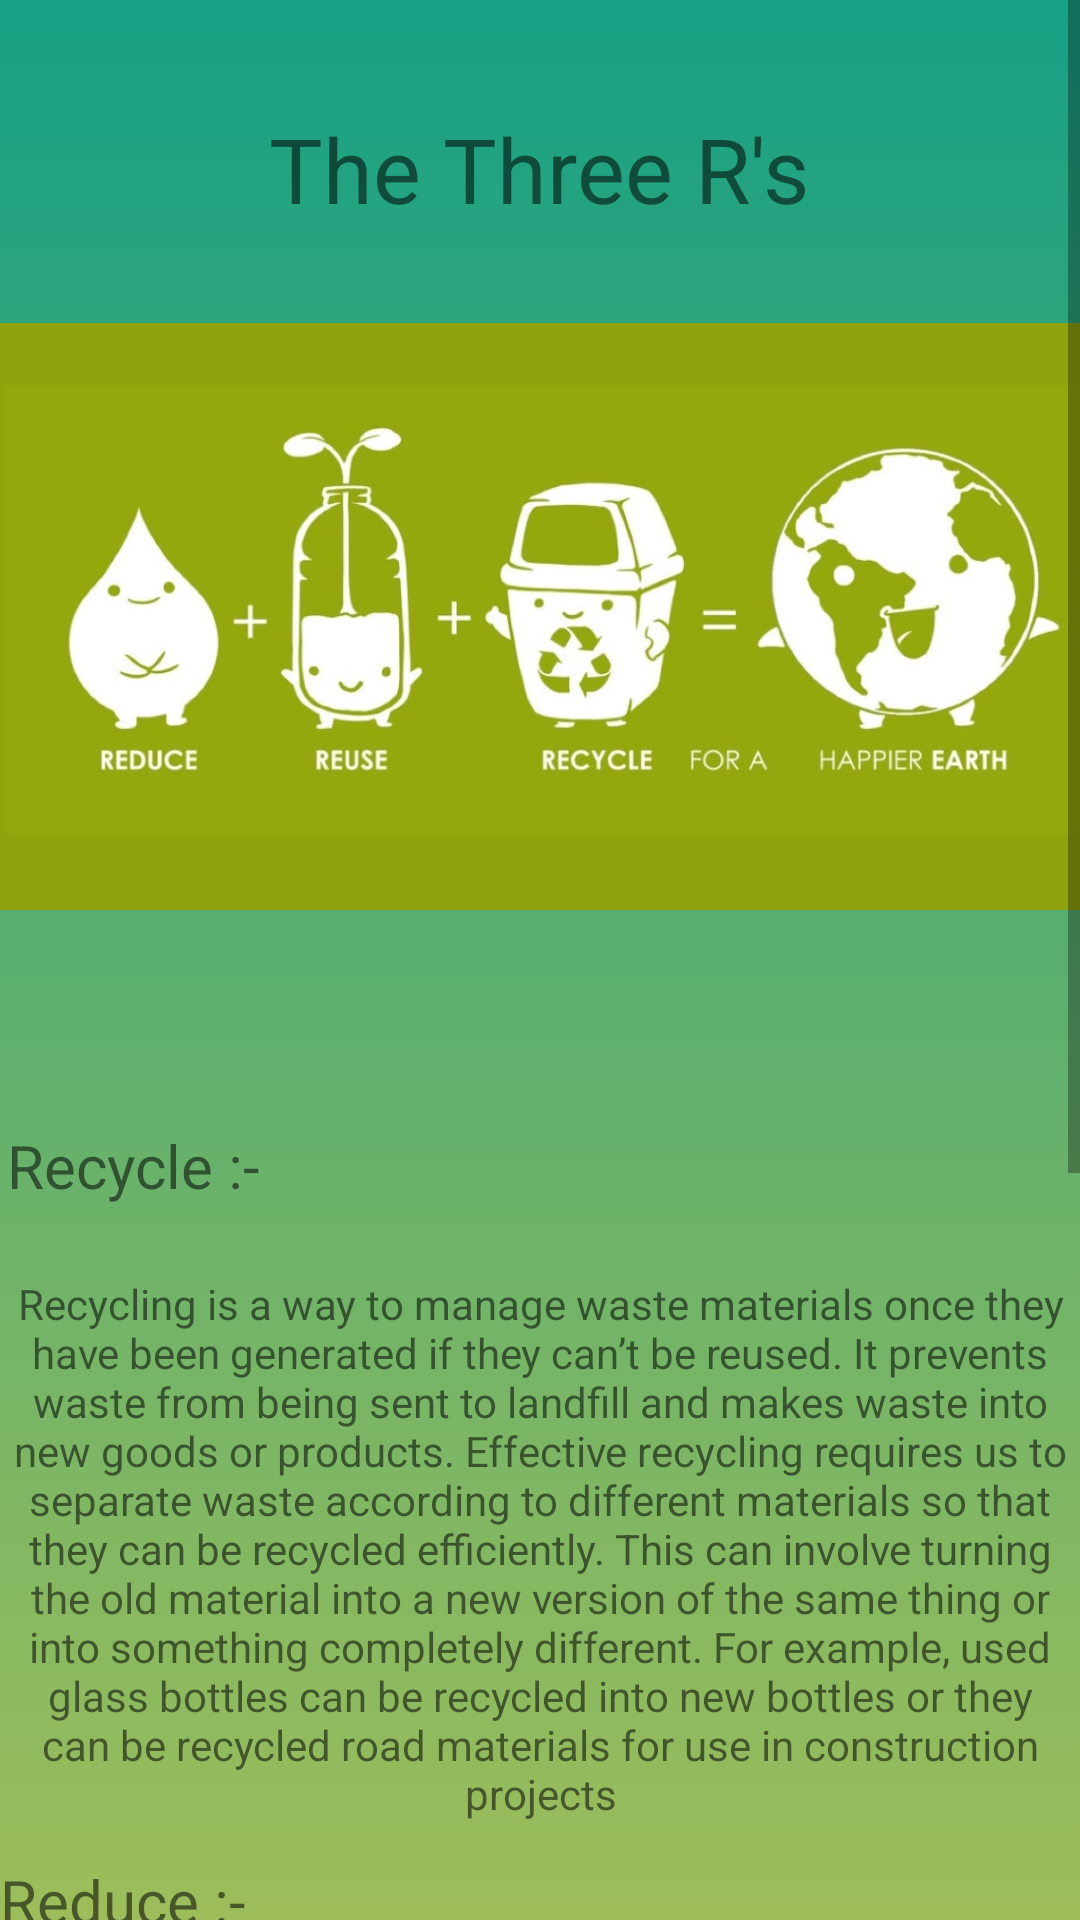

The Android layout XML behind this screen, and the referenced resources:
<!-- AndroidManifest.xml: application theme Theme.WasteApp -->
<!-- res/layout/activity_three_r.xml -->
<?xml version="1.0" encoding="utf-8"?>
<ScrollView xmlns:android="http://schemas.android.com/apk/res/android"
    xmlns:app="http://schemas.android.com/apk/res-auto"
    xmlns:tools="http://schemas.android.com/tools"
    android:layout_width="wrap_content"
    android:layout_height="wrap_content"
    android:background="#5BB7BA"
    android:fillViewport="true"
    tools:layout_editor_absoluteX="1dp"
    tools:layout_editor_absoluteY="1dp">

    <androidx.constraintlayout.widget.ConstraintLayout
        android:layout_width="wrap_content"
        android:layout_height="wrap_content"
        android:background="@drawable/intro"
        tools:context=".threeR">

        <TextView
            android:id="@+id/textView12"
            android:layout_width="wrap_content"
            android:layout_height="wrap_content"
            android:layout_marginTop="36dp"
            android:text="The Three R's"
            android:textSize="30sp"
            app:layout_constraintEnd_toEndOf="parent"
            app:layout_constraintHorizontal_bias="0.498"
            app:layout_constraintStart_toStartOf="parent"
            app:layout_constraintTop_toTopOf="parent" />

        <ImageView
            android:id="@+id/imageView2"
            android:layout_width="405dp"
            android:layout_height="339dp"
            android:layout_marginTop="36dp"
            app:layout_constraintEnd_toEndOf="parent"
            app:layout_constraintStart_toStartOf="parent"
            app:layout_constraintTop_toTopOf="parent"
            app:srcCompat="@drawable/hello" />

        <TextView
            android:id="@+id/textView26"
            android:layout_width="wrap_content"
            android:layout_height="wrap_content"
            android:layout_marginTop="375dp"
            android:text="Recycle :-"
            android:textSize="20sp"
            app:layout_constraintEnd_toEndOf="parent"
            app:layout_constraintHorizontal_bias="0.009"
            app:layout_constraintStart_toStartOf="parent"
            app:layout_constraintTop_toTopOf="parent" />

        <TextView
            android:id="@+id/textView29"
            android:layout_width="wrap_content"
            android:layout_height="wrap_content"
            android:layout_marginTop="620dp"
            android:text="Reduce :-"
            android:textSize="20sp"
            app:layout_constraintEnd_toEndOf="parent"
            app:layout_constraintHorizontal_bias="0.0"
            app:layout_constraintStart_toStartOf="parent"
            app:layout_constraintTop_toTopOf="parent" />

        <TextView
            android:id="@+id/textView31"
            android:layout_width="wrap_content"
            android:layout_height="wrap_content"
            android:layout_marginTop="800dp"
            android:text="Reuse :-"
            android:textSize="20sp"
            app:layout_constraintEnd_toEndOf="parent"
            app:layout_constraintHorizontal_bias="0.006"
            app:layout_constraintStart_toStartOf="parent"
            app:layout_constraintTop_toTopOf="parent" />

        <TextView
            android:id="@+id/textView28"
            android:layout_width="wrap_content"
            android:layout_height="wrap_content"
            android:layout_marginTop="425dp"
            android:text="Recycling is a way to manage waste materials once they have been generated if they can’t be reused. It prevents waste from being sent to landfill and makes waste into new goods or products. Effective recycling requires us to separate waste according to different materials so that they can be recycled efficiently. This can involve turning the old material into a new version of the same thing or into something completely different. For example, used glass bottles can be recycled into new bottles or they can be recycled road materials for use in construction projects"
            android:textAlignment="center"
            app:layout_constraintEnd_toEndOf="parent"
            app:layout_constraintHorizontal_bias="0.008"
            app:layout_constraintStart_toStartOf="parent"
            app:layout_constraintTop_toTopOf="parent" />

        <TextView
            android:id="@+id/textView30"
            android:layout_width="wrap_content"
            android:layout_height="wrap_content"
            android:layout_marginTop="670dp"
            android:text="Waste reduction and waste prevention is all about reducing waste at the source. In terms of waste management, it is always the best option. Waste is often due to the inefficient use of resources or bad planning. For example, buying food we don’t need on impulse or because there’s a special offer and then wasting it."
            android:textAlignment="center"
            app:layout_constraintEnd_toEndOf="parent"
            app:layout_constraintHorizontal_bias="0.0"
            app:layout_constraintStart_toStartOf="parent"
            app:layout_constraintTop_toTopOf="parent" />

        <TextView
            android:id="@+id/textView32"
            android:layout_width="wrap_content"
            android:layout_height="wrap_content"
            android:layout_marginTop="850dp"
            android:text="Reuse means using a product more than once, either for the same purpose or for a different purpose.Repairing products, selling them on or donating them to charity/community groups is also reusing! It is preferable to recycling because the item does not need to be re-processed before it can be used again which saves both money and reduces the environmental impact."
            android:textAlignment="center"
            app:layout_constraintEnd_toEndOf="parent"
            app:layout_constraintHorizontal_bias="1.0"
            app:layout_constraintStart_toStartOf="parent"
            app:layout_constraintTop_toTopOf="parent" />

        <Button
            android:id="@+id/button9"
            android:layout_width="wrap_content"
            android:layout_height="wrap_content"
            android:layout_marginTop="1000dp"
            android:onClick="Home"
            android:text="HOME"
            app:layout_constraintEnd_toEndOf="parent"
            app:layout_constraintStart_toStartOf="parent"
            app:layout_constraintTop_toTopOf="parent" />
    </androidx.constraintlayout.widget.ConstraintLayout>
</ScrollView>
<!-- resources referenced by this layout -->
<resources>
  <!-- drawable hello: jpg bitmap (drawable, 63026 bytes) -->
  <!-- drawable intro (drawable) -->
  <?xml version="1.0" encoding="utf-8"?>
  
  <selector xmlns:android="http://schemas.android.com/apk/res/android">
      <item>
  
          <shape>
  
              <gradient
                  android:angle="90"
                  android:endColor="#16a085"
                  android:startColor="#f4d03f"
                  android:type="linear">
              </gradient>
  
          </shape>
      </item>
  
  </selector>
  <style name="Theme.WasteApp" parent="Theme.MaterialComponents.DayNight.NoActionBar">
          
          <item name="colorPrimary">@color/purple_500</item>
          <item name="colorPrimaryVariant">@color/purple_700</item>
          <item name="colorOnPrimary">@color/white</item>
          
          <item name="colorSecondary">@color/teal_200</item>
          <item name="colorSecondaryVariant">@color/teal_700</item>
          <item name="colorOnSecondary">@color/black</item>
          
          <item name="android:statusBarColor" tools:targetApi="l">?attr/colorPrimaryVariant</item>
          
      </style>
  <color name="purple_500">#FF673AB7</color>                  //Button Color
  <color name="purple_700">#FF66BB6A</color>                  //notification bar
  <color name="white">#FFFFFFFF</color>
  <color name="teal_200">#FF03DAC5</color>
  <color name="teal_700">#FF018786</color>
  <color name="black">#FF000000</color>
</resources>
